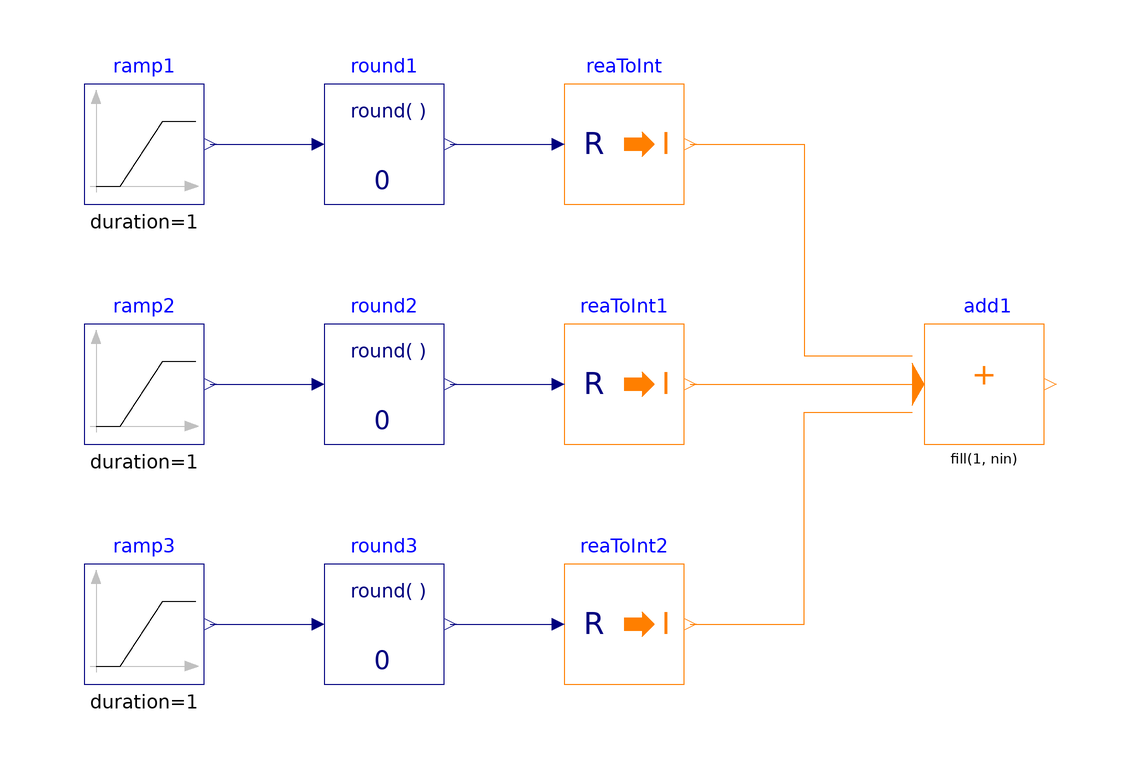

The component connection diagram of the Modelica model below, drawn from its own Placement and Line annotations.

model MultiSum
  "Validation model for the block to find sum of multiple inputs"
  BuildingsLite.Controls.OBC.CDL.Integers.MultiSum add1(
    nin=3)
    "Block that outputs the sum of the inputs"
    annotation (Placement(transformation(extent={{60,-10},{80,10}})));
  BuildingsLite.Controls.OBC.CDL.Reals.Sources.Ramp ramp1(
    duration=1,
    offset=-3.5,
    height=7.0)
    "Block that generates ramp signal"
    annotation (Placement(transformation(extent={{-80,30},{-60,50}})));
  BuildingsLite.Controls.OBC.CDL.Reals.Sources.Ramp ramp2(
    duration=1,
    offset=-0.5,
    height=7.0)
    "Block that generates ramp signal"
    annotation (Placement(transformation(extent={{-80,-10},{-60,10}})));
  BuildingsLite.Controls.OBC.CDL.Reals.Sources.Ramp ramp3(
    duration=1,
    height=7.0,
    offset=-1.5)
    "Block that generates ramp signal"
    annotation (Placement(transformation(extent={{-80,-50},{-60,-30}})));
  BuildingsLite.Controls.OBC.CDL.Reals.Round round1(
    n=0)
    "Round real number to given digits"
    annotation (Placement(transformation(extent={{-40,30},{-20,50}})));
  BuildingsLite.Controls.OBC.CDL.Conversions.RealToInteger reaToInt
    "Convert real to integer"
    annotation (Placement(transformation(extent={{0,30},{20,50}})));
  BuildingsLite.Controls.OBC.CDL.Reals.Round round2(
    n=0)
    "Round real number to given digits"
    annotation (Placement(transformation(extent={{-40,-10},{-20,10}})));
  BuildingsLite.Controls.OBC.CDL.Conversions.RealToInteger reaToInt1
    "Convert real to integer"
    annotation (Placement(transformation(extent={{0,-10},{20,10}})));
  BuildingsLite.Controls.OBC.CDL.Reals.Round round3(
    n=0)
    "Round real number to given digits"
    annotation (Placement(transformation(extent={{-40,-50},{-20,-30}})));
  BuildingsLite.Controls.OBC.CDL.Conversions.RealToInteger reaToInt2
    "Convert real to integer"
    annotation (Placement(transformation(extent={{0,-50},{20,-30}})));

equation
  connect(ramp1.y,round1.u)
    annotation (Line(points={{-59,40},{-42,40}},color={0,0,127}));
  connect(ramp2.y,round2.u)
    annotation (Line(points={{-59,0},{-42,0}},color={0,0,127}));
  connect(ramp3.y,round3.u)
    annotation (Line(points={{-59,-40},{-42,-40}},color={0,0,127}));
  connect(round3.y,reaToInt2.u)
    annotation (Line(points={{-19,-40},{-2,-40}},color={0,0,127}));
  connect(round2.y,reaToInt1.u)
    annotation (Line(points={{-19,0},{-2,0}},color={0,0,127}));
  connect(round1.y,reaToInt.u)
    annotation (Line(points={{-19,40},{-2,40}},color={0,0,127}));
  connect(reaToInt.y,add1.u[1])
    annotation (Line(points={{21,40},{40,40},{40,4.66667},{58,4.66667}},color={255,127,0}));
  connect(reaToInt1.y,add1.u[2])
    annotation (Line(points={{21,0},{38,0},{38,0},{58,0}},color={255,127,0}));
  connect(reaToInt2.y,add1.u[3])
    annotation (Line(points={{21,-40},{40,-40},{40,-4.66667},{58,-4.66667}},color={255,127,0}));
  annotation (
    experiment(
      StopTime=1.0,
      Tolerance=1e-06),
    __Dymola_Commands(
      file="modelica://Buildings/Resources/Scripts/Dymola/Controls/OBC/CDL/Integers/Validation/MultiSum.mos" "Simulate and plot"),
    Documentation(
      info="<html>
<p>
Validation test for the block
<a href=\"modelica://BuildingsLite.Controls.OBC.CDL.Integers.MultiSum\">
BuildingsLite.Controls.OBC.CDL.Integers.MultiSum</a>.
</p>
</html>",
      revisions="<html>
<ul>
<li>
September 14, 2017, by Jianjun Hu:<br/>
First implementation.
</li>
</ul>
</html>"),
    Icon(
      graphics={
        Ellipse(
          lineColor={75,138,73},
          fillColor={255,255,255},
          fillPattern=FillPattern.Solid,
          extent={{-100,-100},{100,100}}),
        Polygon(
          lineColor={0,0,255},
          fillColor={75,138,73},
          pattern=LinePattern.None,
          fillPattern=FillPattern.Solid,
          points={{-36,60},{64,0},{-36,-60},{-36,60}})}));
end MultiSum;